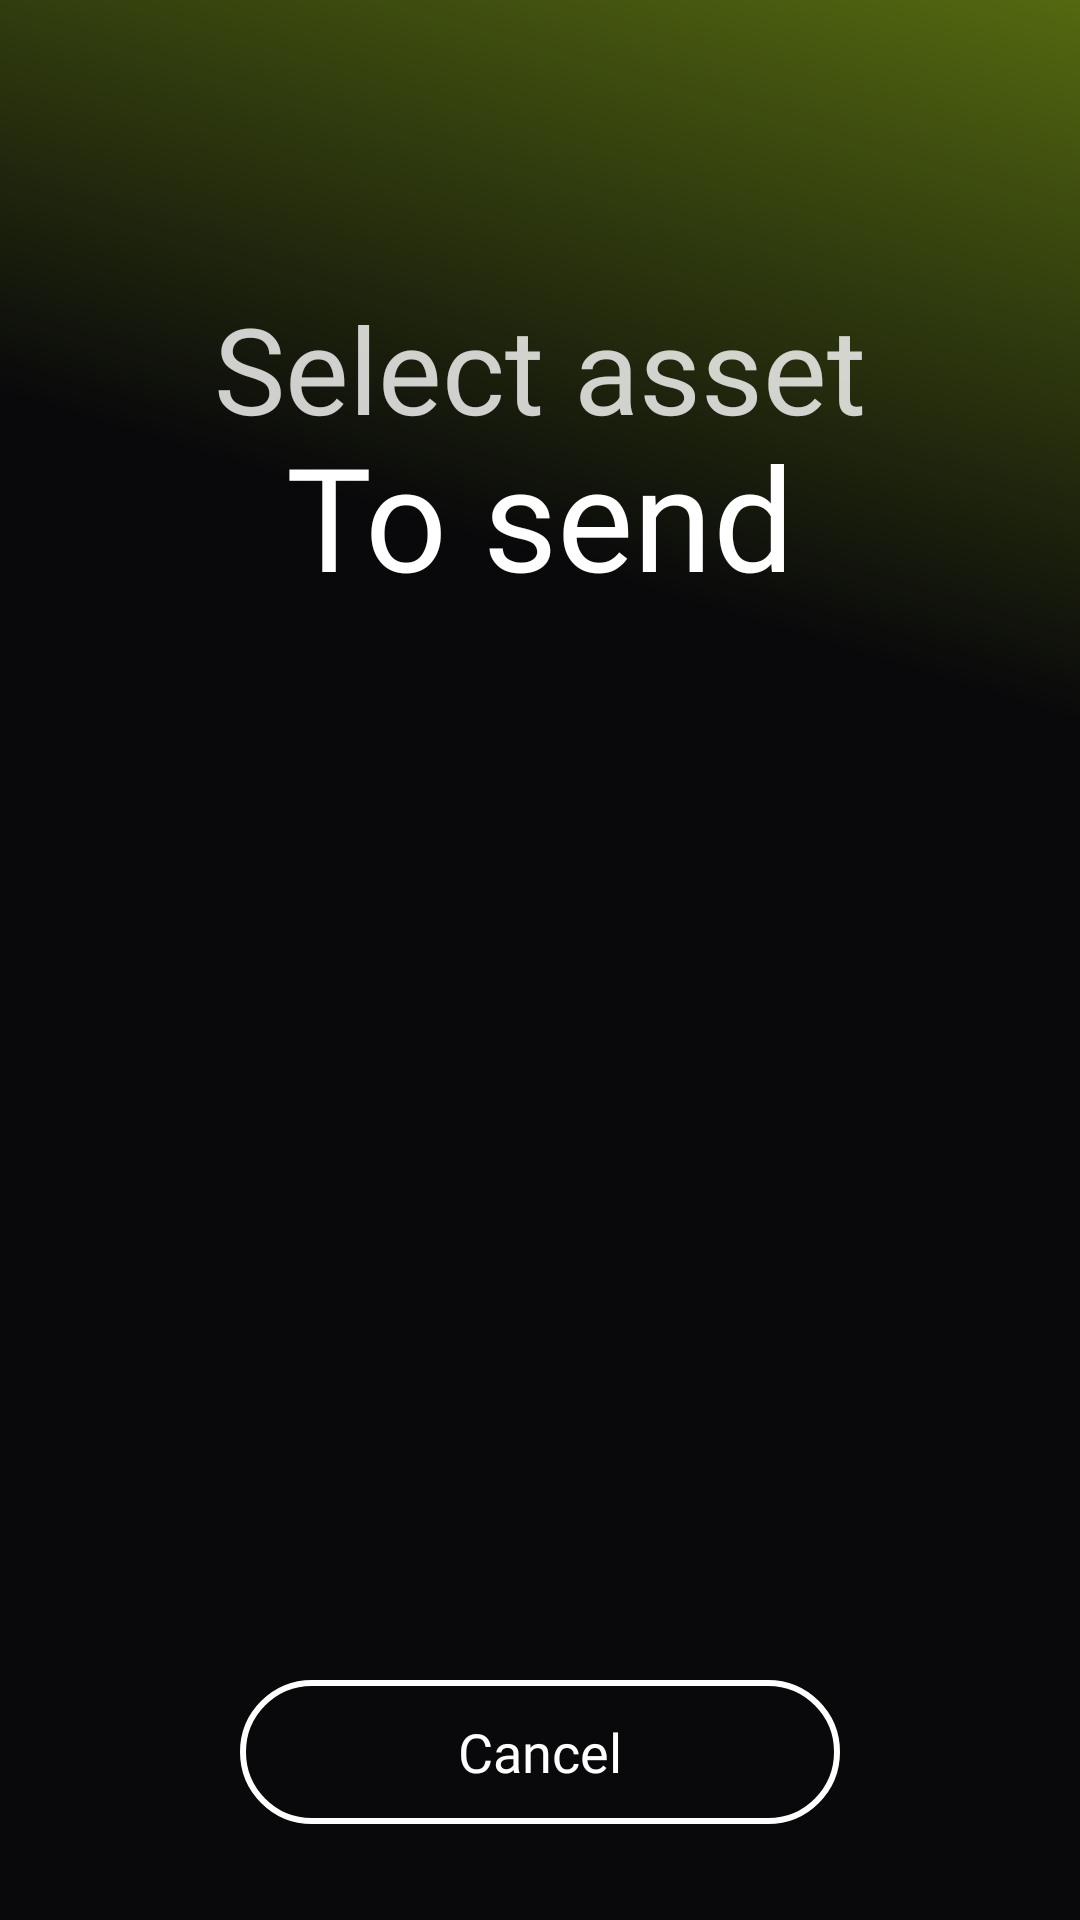

Android layout source for this screen:
<!-- AndroidManifest.xml: application theme Theme.UnicityWallet -->
<!-- res/layout/dialog_select_asset.xml -->
<?xml version="1.0" encoding="utf-8"?>
<androidx.constraintlayout.widget.ConstraintLayout
    xmlns:android="http://schemas.android.com/apk/res/android"
    xmlns:app="http://schemas.android.com/apk/res-auto"
    android:layout_width="match_parent"
    android:layout_height="match_parent"
    android:background="@drawable/welcome_bg"
    android:fitsSystemWindows="true">

    <androidx.constraintlayout.widget.Guideline
        android:id="@+id/guidelineTop"
        android:layout_width="wrap_content"
        android:layout_height="wrap_content"
        android:orientation="horizontal"
        app:layout_constraintGuide_percent="0.15" />

    <TextView
        android:id="@+id/tvTitleSelect"
        android:layout_width="wrap_content"
        android:layout_height="wrap_content"
        android:fontFamily="@font/inter_bold"
        android:maxLines="1"
        android:text="Select asset"
        android:textColor="#CCFFFFFF"
        android:textSize="40sp"
        app:autoSizeMaxTextSize="40sp"
        app:autoSizeMinTextSize="12sp"
        app:autoSizeStepGranularity="2sp"
        app:autoSizeTextType="uniform"
        app:layout_constraintEnd_toEndOf="parent"
        app:layout_constraintStart_toStartOf="parent"
        app:layout_constraintTop_toTopOf="@id/guidelineTop" />

    <TextView
        android:id="@+id/tvTitleAction"
        android:layout_width="wrap_content"
        android:layout_height="wrap_content"
        android:layout_marginTop="-10dp"
        android:fontFamily="@font/inter_bold"
        android:maxLines="1"
        android:text="To send"
        android:textColor="#FFFFFFFF"
        android:textSize="48sp"
        app:autoSizeMaxTextSize="48sp"
        app:autoSizeMinTextSize="12sp"
        app:autoSizeStepGranularity="2sp"
        app:autoSizeTextType="uniform"
        app:layout_constraintEnd_toEndOf="parent"
        app:layout_constraintStart_toStartOf="parent"
        app:layout_constraintTop_toBottomOf="@id/tvTitleSelect" />

    <androidx.recyclerview.widget.RecyclerView
        android:id="@+id/rvAssets"
        android:layout_width="0dp"
        android:layout_height="0dp"
        android:layout_marginTop="24dp"
        android:layout_marginBottom="24dp"
        android:clipToPadding="false"
        android:paddingStart="20dp"
        android:paddingEnd="20dp"
        android:scrollbars="none"
        app:layout_constraintBottom_toTopOf="@id/btnCancel"
        app:layout_constraintEnd_toEndOf="parent"
        app:layout_constraintStart_toStartOf="parent"
        app:layout_constraintTop_toBottomOf="@id/tvTitleAction" />

    <Button
        android:id="@+id/btnCancel"
        android:layout_width="0dp"
        android:layout_height="48dp"
        android:layout_marginBottom="32dp"
        android:background="@drawable/btn_white_border"
        android:text="Cancel"
        android:textAllCaps="false"
        android:textColor="#FFFFFFFF"
        android:textSize="18sp"
        android:fontFamily="@font/inter_semibold"
        app:layout_constraintBottom_toBottomOf="parent"
        app:layout_constraintEnd_toEndOf="parent"
        app:layout_constraintStart_toStartOf="parent"
        app:layout_constraintWidth_max="200dp" />

</androidx.constraintlayout.widget.ConstraintLayout>
<!-- resources referenced by this layout -->
<resources>
  <!-- drawable btn_white_border (drawable) -->
  <shape xmlns:android="http://schemas.android.com/apk/res/android"
      android:shape="rectangle">
      <corners android:radius="25dp"/>
      <stroke android:width="2dp" android:color="@android:color/white"/>
      <solid android:color="@android:color/transparent"/>
  </shape>
  <!-- drawable welcome_bg (drawable) -->
  <vector xmlns:android="http://schemas.android.com/apk/res/android"
      xmlns:aapt="http://schemas.android.com/aapt"
      android:width="360dp"
      android:height="800dp"
      android:viewportWidth="360"
      android:viewportHeight="800">
    <path
        android:pathData="M0,0h360v800h-360z">
      <aapt:attr name="android:fillColor">
        <gradient
            android:startX="-0"
            android:startY="800"
            android:endX="517"
            android:endY="-555"
            android:type="linear">
          <item android:offset="0.41" android:color="#FF09090B"/>
          <item android:offset="0.91" android:color="#FFC9FF19"/>
        </gradient>
      </aapt:attr>
    </path>
  </vector>
  <style name="Theme.UnicityWallet" parent="Theme.AppCompat.DayNight.NoActionBar" />
</resources>
